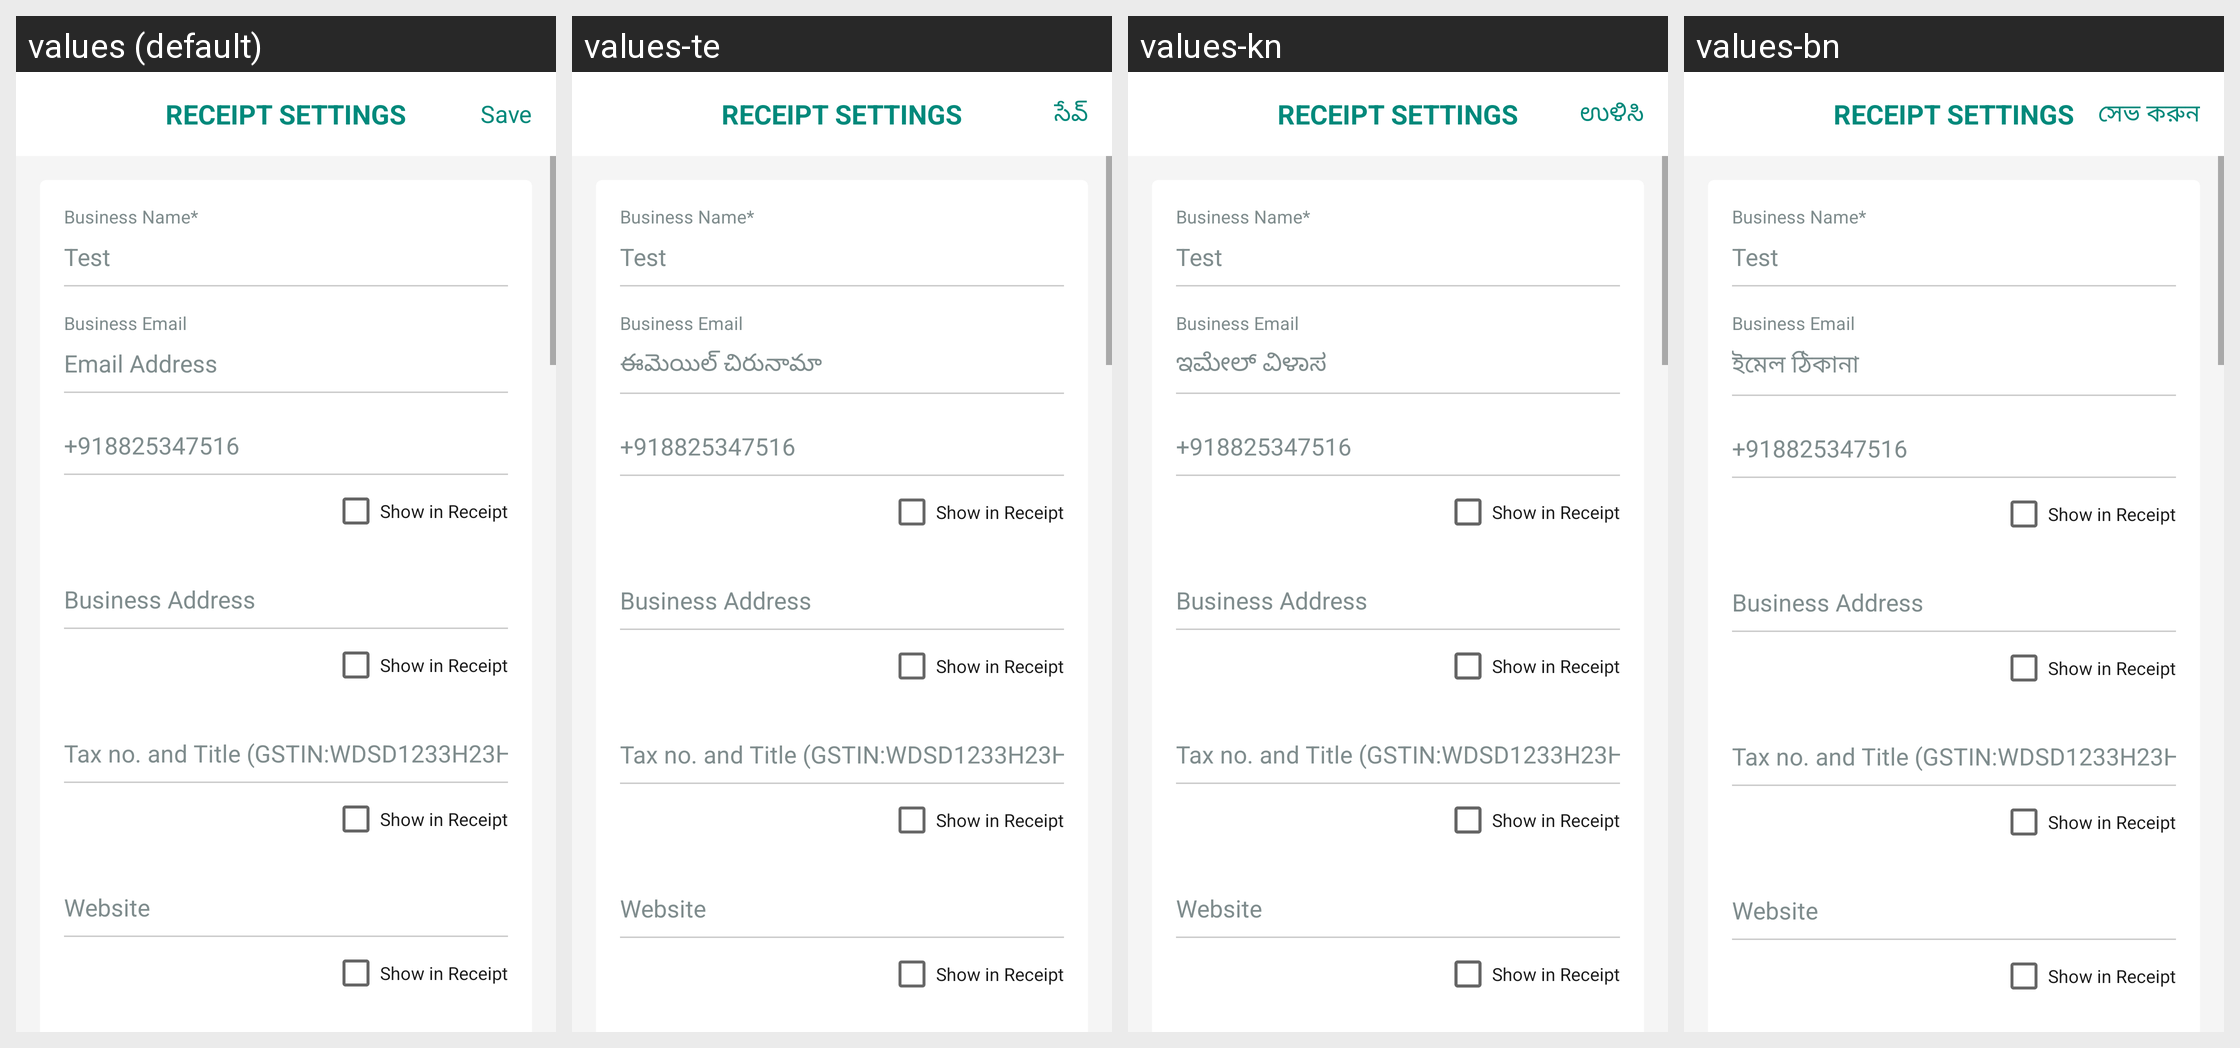

This grid shows one Android layout under several languages. Give, for every string resource on the screen, its name, the default text and each shown locale's text.
Android screen res/layout/activity_receipt_settings.xml rendered under 4 locales, left to right: values (default), values-te, values-kn, values-bn. Device: Nexus 5 (rendered at 1080×1920; each locale shown at half size, 540×960, under a caption strip naming it); theme Theme.Billz.
Other locales in the repository, not shown: values-ar, values-de, values-es, values-fil, values-fr, values-hi, values-in, values-ja, values-mr, values-ms, values-pt, values-ru, values-sw, values-ta, values-tr, values-zh.
Strings drawn on this screen, with the default value and each locale's value (text and hints the layout hard-codes, and strings that could not be matched under every locale, appear in the picture but are not listed):

receipt_settings_title
  values: RECEIPT SETTINGS
  values-te: RECEIPT SETTINGS  [not translated; the default value is used]
  values-kn: RECEIPT SETTINGS  [not translated; the default value is used]
  values-bn: RECEIPT SETTINGS  [not translated; the default value is used]

save
  values: Save
  values-te: సేవ్
  values-kn: ಉಳಿಸಿ
  values-bn: সেভ করুন

business_name_label
  values: Business Name*
  values-te: Business Name*  [not translated; the default value is used]
  values-kn: Business Name*  [not translated; the default value is used]
  values-bn: Business Name*  [not translated; the default value is used]

test_business_name
  values: Test
  values-te: Test  [not translated; the default value is used]
  values-kn: Test  [not translated; the default value is used]
  values-bn: Test  [not translated; the default value is used]

business_email_label
  values: Business Email
  values-te: Business Email  [not translated; the default value is used]
  values-kn: Business Email  [not translated; the default value is used]
  values-bn: Business Email  [not translated; the default value is used]

email_address
  values: Email Address
  values-te: ఈమెయిల్ చిరునామా
  values-kn: ಇಮೇಲ್ ವಿಳಾಸ
  values-bn: ইমেল ঠিকানা

phone_number_hint
  values: +918825347516
  values-te: +918825347516  [not translated; the default value is used]
  values-kn: +918825347516  [not translated; the default value is used]
  values-bn: +918825347516  [not translated; the default value is used]

show_in_receipt
  values: Show in Receipt
  values-te: Show in Receipt  [not translated; the default value is used]
  values-kn: Show in Receipt  [not translated; the default value is used]
  values-bn: Show in Receipt  [not translated; the default value is used]

business_address_label
  values: Business Address
  values-te: Business Address  [not translated; the default value is used]
  values-kn: Business Address  [not translated; the default value is used]
  values-bn: Business Address  [not translated; the default value is used]

tax_no_label
  values: Tax no. and Title (GSTIN:WDSD1233H23H)
  values-te: Tax no. and Title (GSTIN:WDSD1233H23H)  [not translated; the default value is used]
  values-kn: Tax no. and Title (GSTIN:WDSD1233H23H)  [not translated; the default value is used]
  values-bn: Tax no. and Title (GSTIN:WDSD1233H23H)  [not translated; the default value is used]

website_label
  values: Website
  values-te: Website  [not translated; the default value is used]
  values-kn: Website  [not translated; the default value is used]
  values-bn: Website  [not translated; the default value is used]
